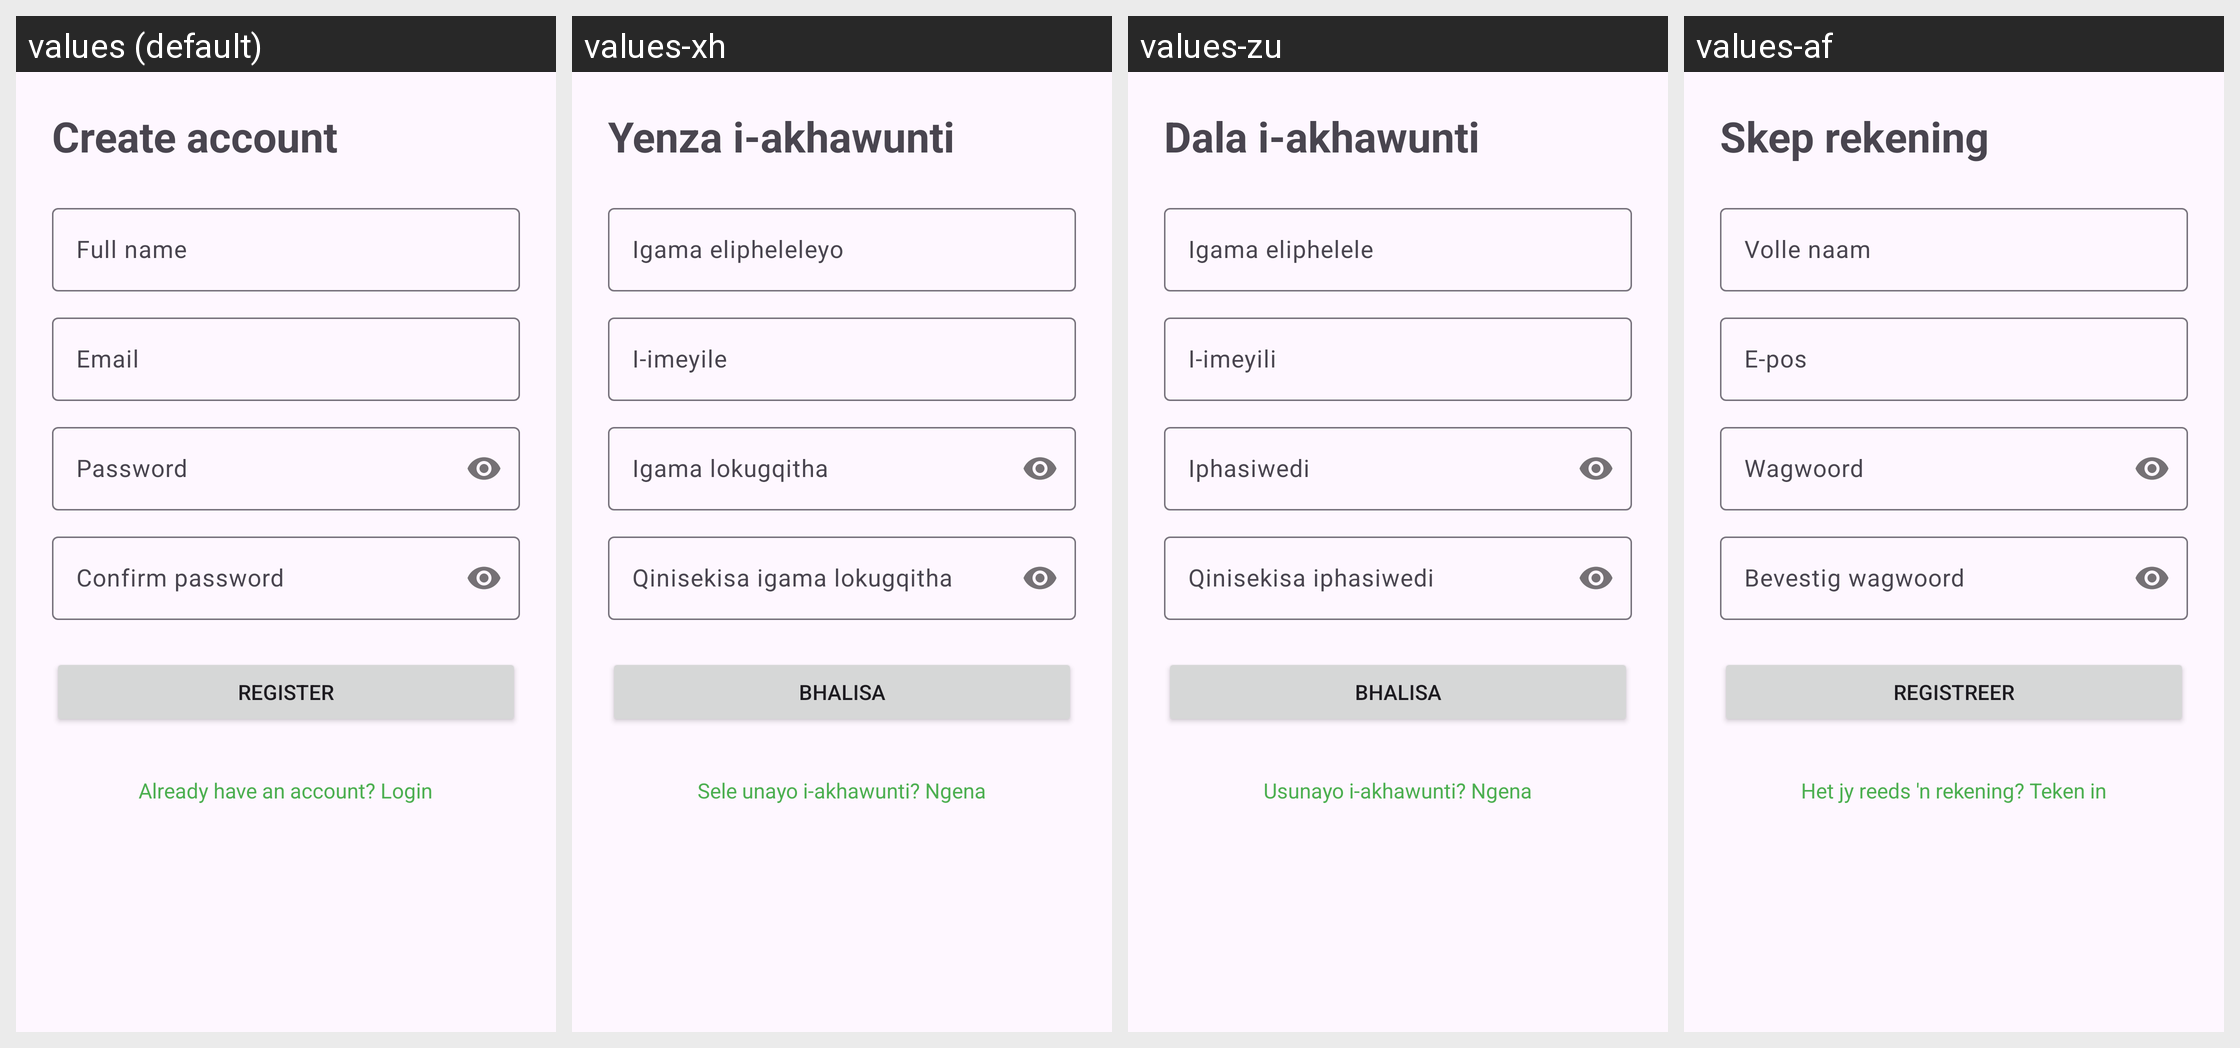

This grid shows one Android layout under several languages. Give, for every string resource on the screen, its name, the default text and each shown locale's text.
Android screen res/layout/activity_register.xml rendered under 4 locales, left to right: values (default), values-xh, values-zu, values-af. Device: Nexus 5 (rendered at 1080×1920; each locale shown at half size, 540×960, under a caption strip naming it); theme Theme.MzansiReady.
Strings drawn on this screen, with the default value and each locale's value (text and hints the layout hard-codes, and strings that could not be matched under every locale, appear in the picture but are not listed):

create_account
  values: Create account
  values-xh: Yenza i-akhawunti
  values-zu: Dala i-akhawunti
  values-af: Skep rekening

full_name
  values: Full name
  values-xh: Igama elipheleleyo
  values-zu: Igama eliphelele
  values-af: Volle naam

email
  values: Email
  values-xh: I-imeyile
  values-zu: I-imeyili
  values-af: E-pos

password
  values: Password
  values-xh: Igama lokugqitha
  values-zu: Iphasiwedi
  values-af: Wagwoord

confirm_password
  values: Confirm password
  values-xh: Qinisekisa igama lokugqitha
  values-zu: Qinisekisa iphasiwedi
  values-af: Bevestig wagwoord

register
  values: Register
  values-xh: Bhalisa
  values-zu: Bhalisa
  values-af: Registreer

have_account_login
  values: Already have an account? Login
  values-xh: Sele unayo i-akhawunti? Ngena
  values-zu: Usunayo i-akhawunti? Ngena
  values-af: Het jy reeds 'n rekening? Teken in
